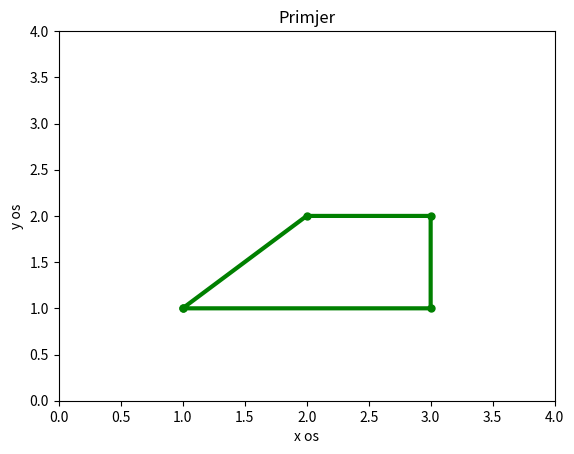

Recreate this plot in Python.
import numpy as np
import matplotlib.pyplot as plt

x=np.array([1,2,3,3,1],float)
y=np.array([1,2,2,1,1],float)

plt.plot(x,y,'g',linewidth=3,marker=".",markersize=10)
plt.axis([0.0,4.0,0.0,4.0])
plt.xlabel("x os")
plt.ylabel("y os")
plt.title("Primjer")
plt.show()


